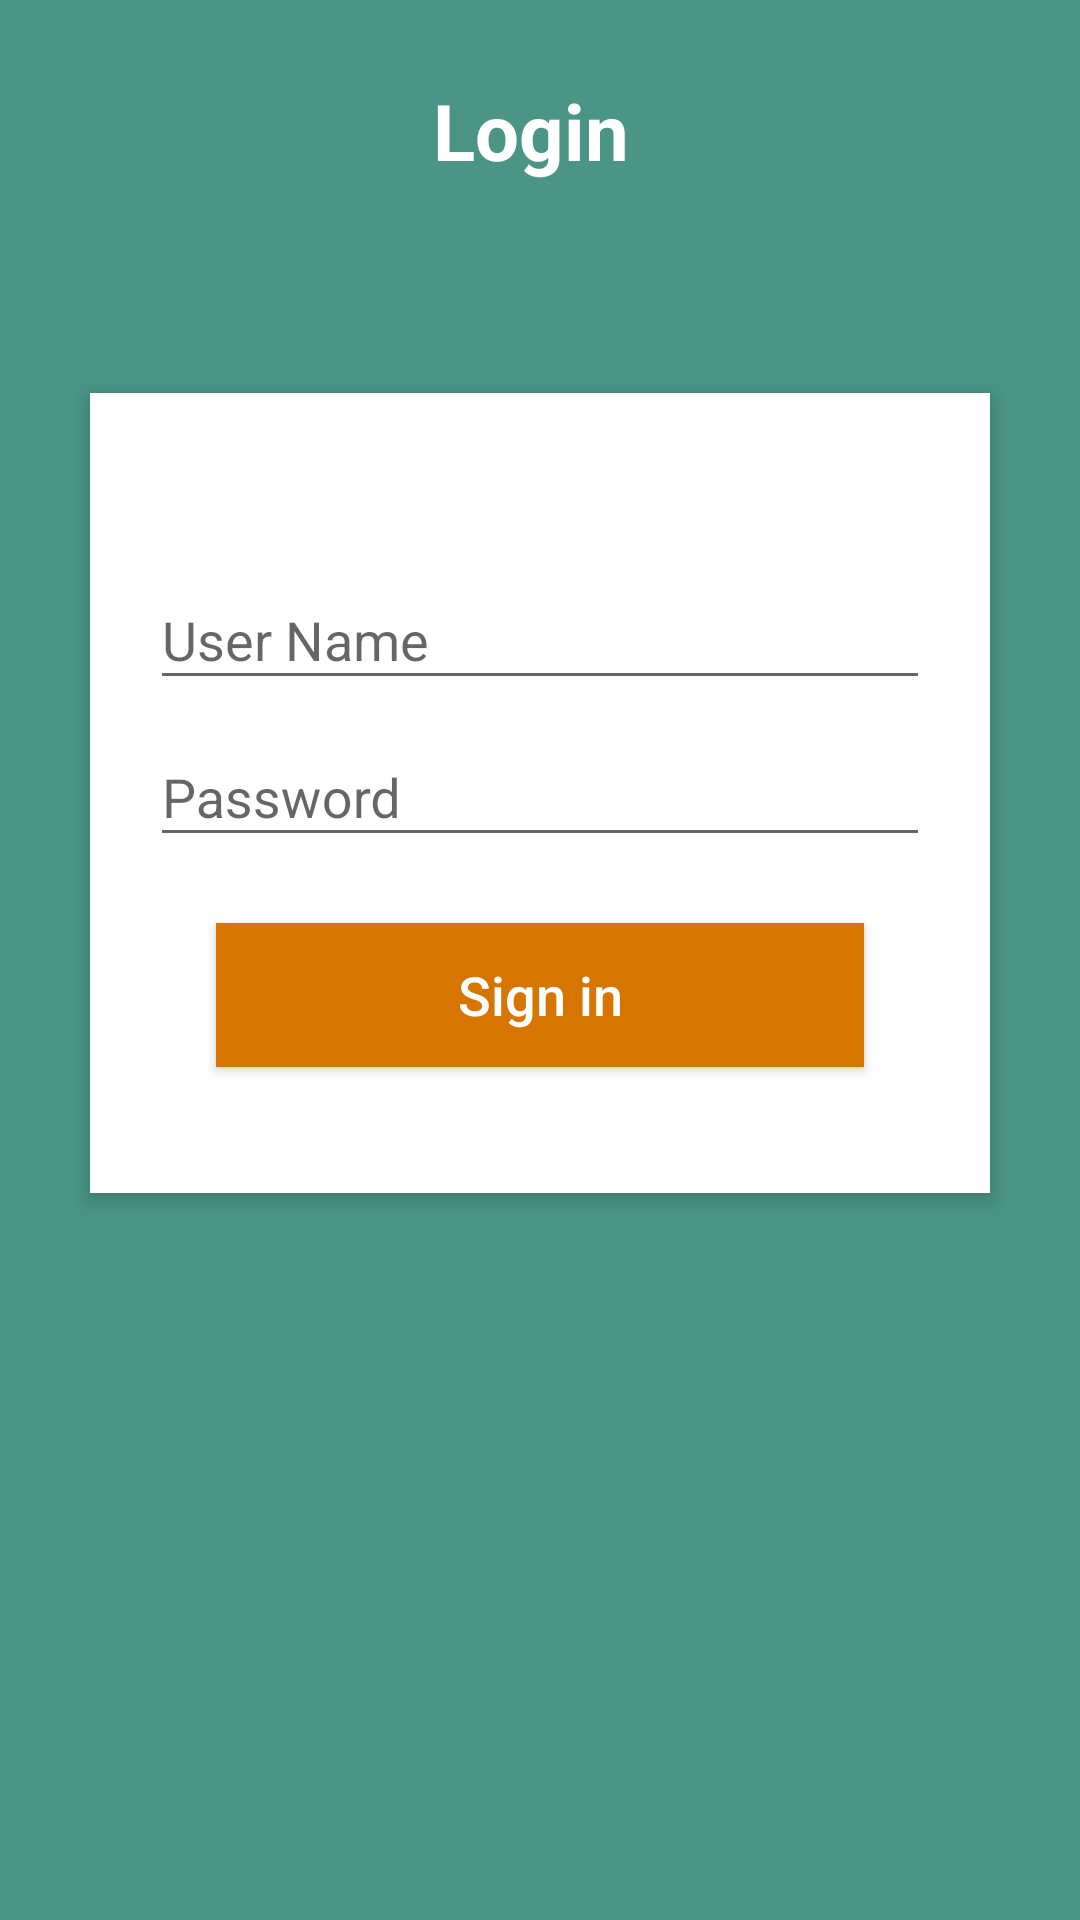

Reconstruct the res/layout file that produces this screen, plus the resources it refers to.
<!-- AndroidManifest.xml: application theme AppTheme -->
<!-- res/layout/activity_login.xml -->
<?xml version="1.0" encoding="utf-8"?>
<RelativeLayout xmlns:android="http://schemas.android.com/apk/res/android"
    xmlns:app="http://schemas.android.com/apk/res-auto"
    xmlns:tools="http://schemas.android.com/tools"
    android:layout_width="match_parent"
    android:layout_height="match_parent"
    android:background="#4A9586"
    android:orientation="vertical"
    android:scrollbarAlwaysDrawVerticalTrack="true"
    tools:context=".util.activity.LoginActivity">

    <RelativeLayout
        android:layout_width="fill_parent"
        android:layout_height="wrap_content"
        android:layout_below="@+id/login_title"
        android:layout_marginLeft="30dp"
        android:layout_marginRight="30dp"
        android:layout_marginTop="70dp"
        android:background="#fff"
        android:elevation="4dp"
        android:orientation="vertical"
        android:padding="20dp"
        android:id="@+id/relativeLayout">

        <LinearLayout
            android:layout_width="fill_parent"
            android:layout_height="wrap_content"
            android:orientation="vertical"
            android:paddingTop="30dp">

            <android.support.design.widget.TextInputLayout
                android:layout_width="match_parent"
                android:layout_height="wrap_content">

                <EditText
                    android:id="@+id/identity"
                    android:layout_width="fill_parent"
                    android:layout_height="wrap_content"
                    android:hint="User Name"
                    android:inputType="textEmailAddress" />
            </android.support.design.widget.TextInputLayout>

            <android.support.design.widget.TextInputLayout
                android:layout_width="match_parent"
                android:layout_height="wrap_content">

                <EditText
                    android:id="@+id/password"
                    android:layout_width="fill_parent"
                    android:layout_height="wrap_content"
                    android:layout_marginTop="16dp"
                    android:hint="Password"
                    android:inputType="numberPassword" />
            </android.support.design.widget.TextInputLayout>


            <Button
                android:id="@+id/btnLogin"
                android:layout_width="fill_parent"
                android:layout_height="wrap_content"
                android:layout_margin="22dp"
                android:background="#d67601"
                android:text="Sign in"
                android:textAllCaps="false"
                android:textColor="#fff"
                android:textSize="18sp" />
        </LinearLayout>
    </RelativeLayout>

    <ImageButton
        android:id="@+id/user_profile_photo"
        android:layout_width="100dp"
        android:layout_height="100dp"
        android:layout_below="@+id/login_title"
        android:layout_centerHorizontal="true"
        android:layout_marginTop="16dp"
        android:background="@drawable/background_profile"
        android:elevation="4dp"
        android:src="@mipmap/user_icon" />

    <TextView
        android:id="@+id/login_title"
        android:layout_width="fill_parent"
        android:layout_height="wrap_content"
        android:layout_marginTop="26dp"
        android:gravity="center_horizontal"
        android:text="Login "
        android:textColor="#fff"
        android:textSize="26sp"
        android:textStyle="bold"
        android:layout_alignParentTop="true"
        android:layout_alignParentStart="true" />
</RelativeLayout>
<!-- resources referenced by this layout -->
<resources>
  <style name="AppTheme" parent="Theme.AppCompat.Light.DarkActionBar">
          
          <item name="colorPrimary">@color/colorPrimary</item>
          <item name="colorPrimaryDark">@color/colorPrimaryDark</item>
          <item name="colorAccent">@color/colorAccent</item>
      </style>
  <color name="colorPrimary">#3F51B5</color>
  <color name="colorPrimaryDark">#303F9F</color>
  <color name="colorAccent">#FF4081</color>
</resources>
